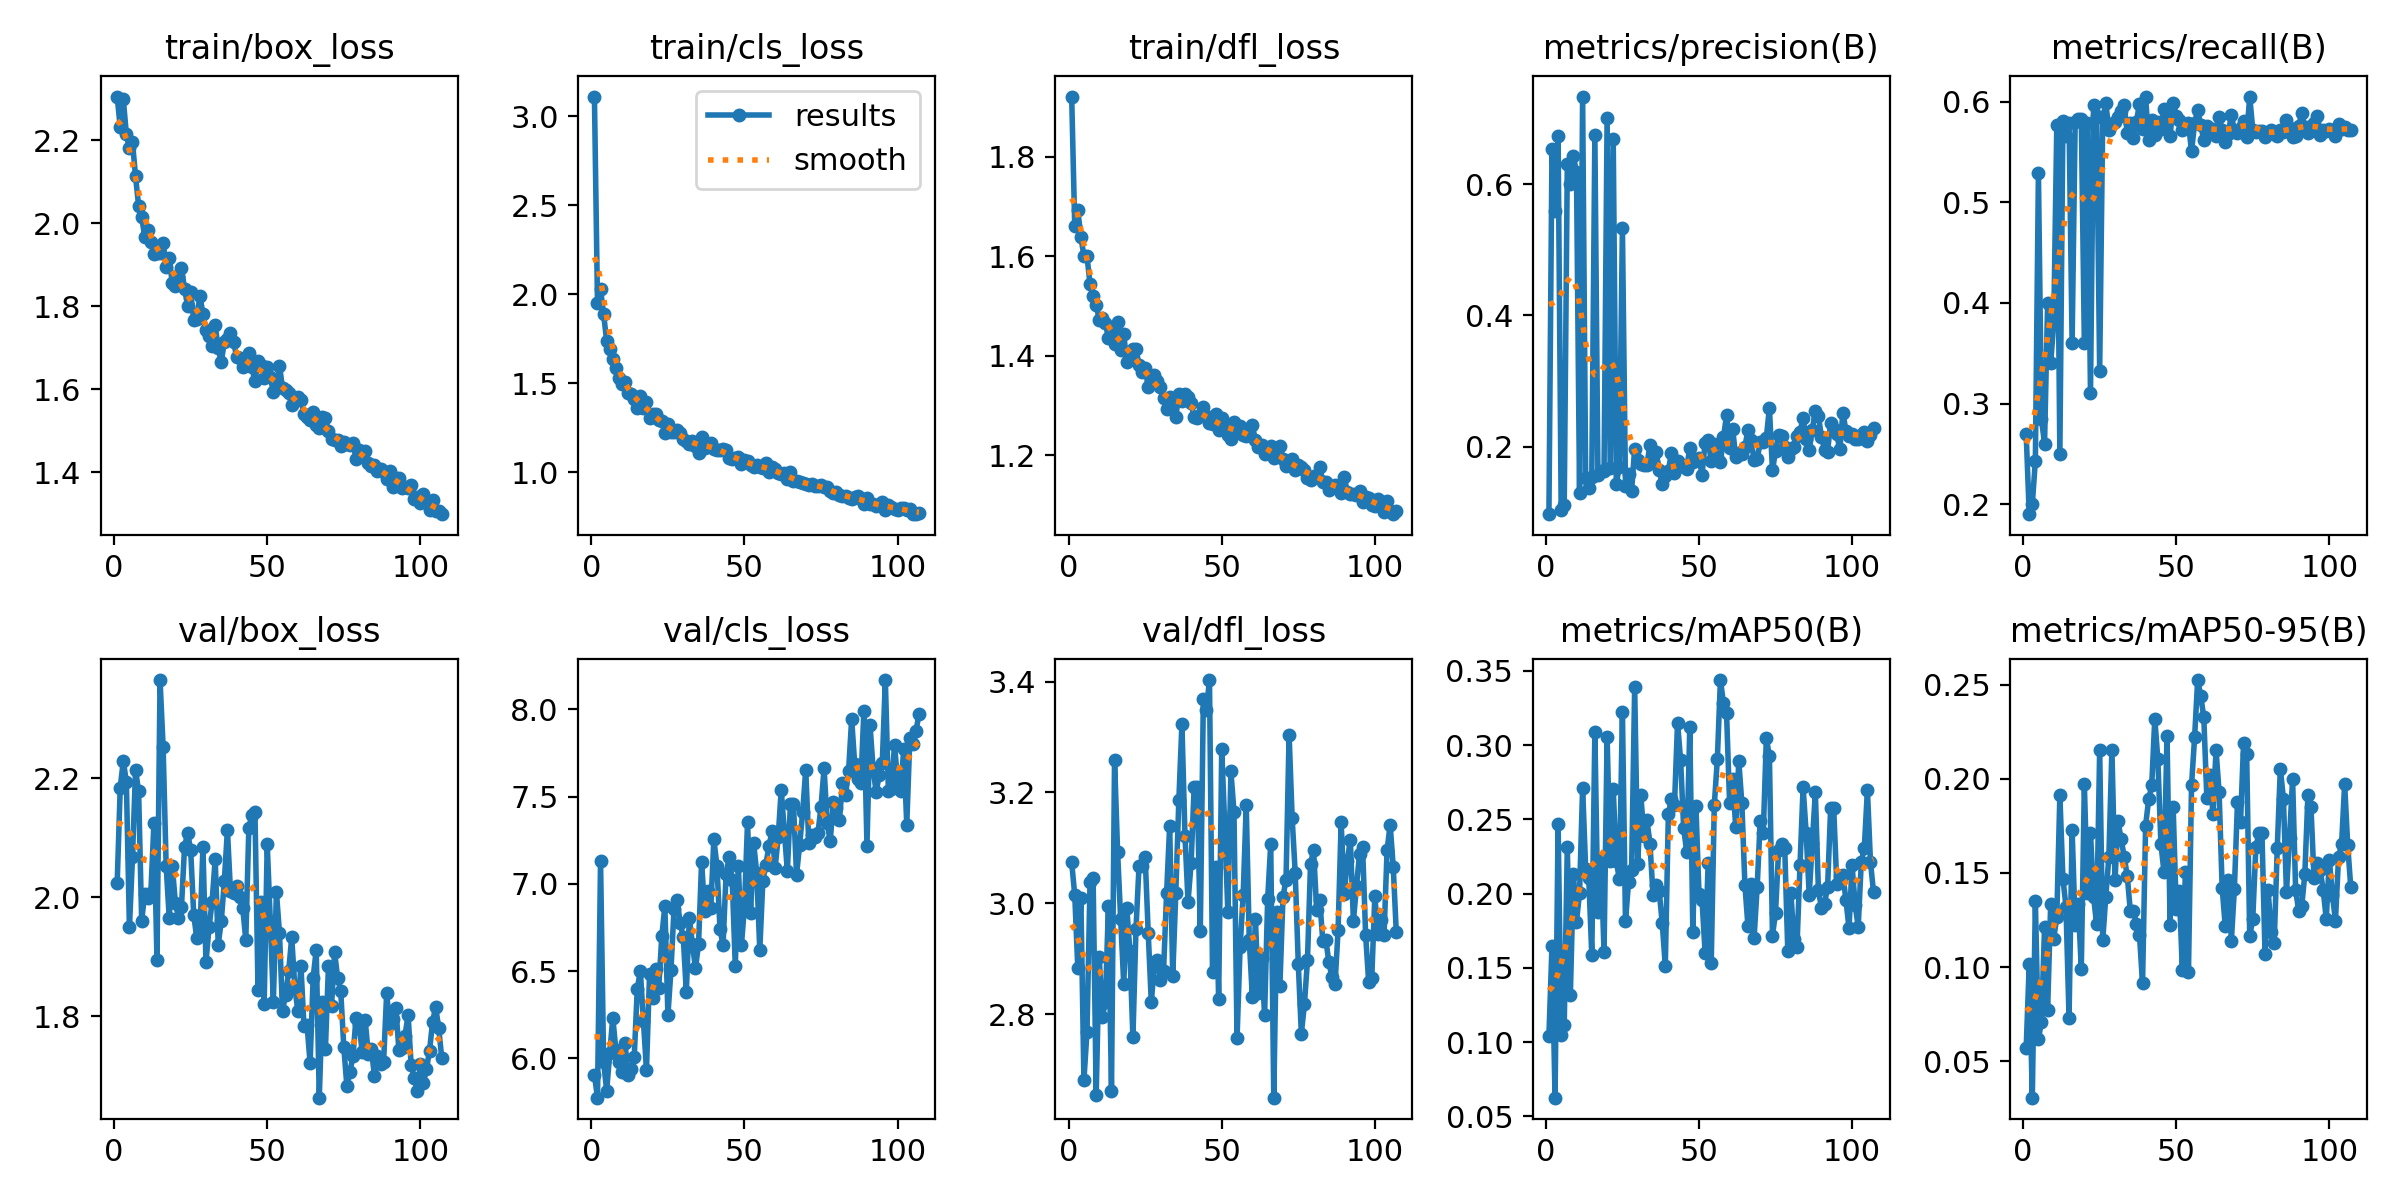

The data file committed next to this chart (first rows):
epoch, time, train/box_loss, train/cls_loss, train/dfl_loss, metrics/precision(B), metrics/recall(B), metrics/mAP50(B), metrics/mAP50-95(B), val/box_loss, val/cls_loss, val/dfl_loss, lr/pg0, lr/pg1, lr/pg2
1, 32.26, 2.306, 3.111, 1.921, 0.09696, 0.27, 0.1044, 0.05691, 2.023, 5.904, 3.074, 0.000552, 0.000552, 0.000552
2, 62.2, 2.232, 1.953, 1.661, 0.6533, 0.19, 0.1646, 0.1016, 2.184, 5.774, 3.015, 0.001108, 0.001108, 0.001108
3, 92.03, 2.299, 2.028, 1.692, 0.5586, 0.2, 0.06267, 0.03064, 2.229, 7.129, 2.883, 0.001663, 0.001663, 0.001663
4, 121.5, 2.216, 1.889, 1.639, 0.6729, 0.2431, 0.2469, 0.1351, 2.194, 5.98, 3.009, 0.001665, 0.001665, 0.001665
5, 151.2, 2.181, 1.737, 1.601, 0.1027, 0.5293, 0.1051, 0.06199, 1.949, 5.814, 2.681, 0.001664, 0.001664, 0.001664
6, 182, 2.196, 1.694, 1.6, 0.1107, 0.2842, 0.1119, 0.07079, 2.067, 6.03, 2.768, 0.001662, 0.001662, 0.001662
7, 214.8, 2.113, 1.635, 1.544, 0.63, 0.2601, 0.2314, 0.1212, 2.214, 6.233, 3.038, 0.00166, 0.00166, 0.00166
8, 247.7, 2.043, 1.584, 1.52, 0.6006, 0.4, 0.1321, 0.07711, 2.177, 6.048, 3.045, 0.001658, 0.001658, 0.001658
9, 280.5, 2.015, 1.533, 1.503, 0.6426, 0.34, 0.2134, 0.1332, 1.96, 5.98, 2.654, 0.001655, 0.001655, 0.001655
10, 313.4, 1.968, 1.494, 1.472, 0.6181, 0.38, 0.1812, 0.1152, 2.006, 5.921, 2.903, 0.001652, 0.001652, 0.001652
11, 344, 1.983, 1.507, 1.476, 0.1286, 0.5767, 0.2006, 0.1266, 1.998, 6.086, 2.794, 0.001649, 0.001649, 0.001649
12, 376.7, 1.956, 1.449, 1.466, 0.7335, 0.25, 0.2713, 0.1912, 2.007, 5.902, 2.822, 0.001645, 0.001645, 0.001645
13, 415.6, 1.927, 1.438, 1.436, 0.1526, 0.581, 0.2165, 0.147, 2.124, 5.938, 2.994, 0.001641, 0.001641, 0.001641
14, 454.3, 1.928, 1.411, 1.458, 0.1363, 0.5655, 0.2108, 0.1321, 1.894, 6.009, 2.661, 0.001637, 0.001637, 0.001637
15, 492.6, 1.93, 1.36, 1.424, 0.1539, 0.5788, 0.1587, 0.07296, 2.365, 6.4, 3.259, 0.001632, 0.001632, 0.001632
16, 531.5, 1.952, 1.427, 1.468, 0.6747, 0.36, 0.3089, 0.173, 2.253, 6.5, 3.092, 0.001627, 0.001627, 0.001627
17, 569.3, 1.895, 1.36, 1.412, 0.1572, 0.5802, 0.1876, 0.1224, 2.052, 6.214, 2.971, 0.001621, 0.001621, 0.001621
18, 601.7, 1.917, 1.397, 1.444, 0.1628, 0.5828, 0.2226, 0.1334, 1.965, 5.933, 2.854, 0.001615, 0.001615, 0.001615
19, 633.2, 1.855, 1.305, 1.388, 0.1628, 0.5828, 0.1608, 0.0992, 2.052, 6.484, 2.992, 0.001609, 0.001609, 0.001609
20, 665.5, 1.848, 1.331, 1.397, 0.7003, 0.36, 0.3053, 0.197, 1.99, 6.343, 2.914, 0.001603, 0.001603, 0.001603
21, 703.7, 1.87, 1.326, 1.413, 0.1681, 0.5784, 0.2221, 0.1391, 1.966, 6.514, 2.758, 0.001596, 0.001596, 0.001596
22, 737.2, 1.893, 1.295, 1.414, 0.6686, 0.31, 0.2702, 0.1713, 1.984, 6.402, 2.954, 0.001588, 0.001588, 0.001588
23, 766.3, 1.842, 1.291, 1.382, 0.1433, 0.5966, 0.2219, 0.1375, 2.084, 6.7, 3.068, 0.001581, 0.001581, 0.001581
24, 795.6, 1.802, 1.221, 1.366, 0.1694, 0.5855, 0.2099, 0.1227, 2.108, 6.871, 3.068, 0.001573, 0.001573, 0.001573
25, 824.4, 1.834, 1.273, 1.375, 0.5328, 0.3328, 0.3223, 0.2152, 2.079, 6.248, 3.084, 0.001565, 0.001565, 0.001565
26, 853.3, 1.767, 1.227, 1.337, 0.1397, 0.5836, 0.1814, 0.1141, 1.97, 6.508, 2.946, 0.001556, 0.001556, 0.001556
27, 882.2, 1.768, 1.228, 1.348, 0.1588, 0.5983, 0.2077, 0.1375, 1.93, 6.858, 2.822, 0.001548, 0.001548, 0.001548
28, 911.3, 1.826, 1.238, 1.361, 0.133, 0.5724, 0.2162, 0.1583, 1.934, 6.905, 2.887, 0.001539, 0.001539, 0.001539
29, 940.2, 1.783, 1.221, 1.349, 0.1969, 0.5779, 0.339, 0.2155, 2.084, 6.776, 2.898, 0.001529, 0.001529, 0.001529
30, 969.5, 1.743, 1.189, 1.337, 0.1801, 0.5802, 0.2198, 0.146, 1.891, 6.696, 2.861, 0.001519, 0.001519, 0.001519
31, 1001, 1.729, 1.177, 1.316, 0.1741, 0.5845, 0.2668, 0.1774, 1.949, 6.382, 2.877, 0.001509, 0.001509, 0.001509
32, 1032, 1.705, 1.158, 1.293, 0.1725, 0.591, 0.2391, 0.1679, 1.992, 6.804, 3.018, 0.001499, 0.001499, 0.001499
33, 1063, 1.755, 1.177, 1.318, 0.1725, 0.5966, 0.2495, 0.1587, 2.063, 6.654, 3.14, 0.001489, 0.001489, 0.001489
34, 1094, 1.699, 1.148, 1.307, 0.2026, 0.569, 0.2337, 0.1485, 1.92, 6.517, 2.868, 0.001478, 0.001478, 0.001478
35, 1125, 1.666, 1.108, 1.277, 0.1758, 0.5785, 0.1991, 0.13, 1.96, 6.653, 3.018, 0.001466, 0.001466, 0.001466
36, 1156, 1.715, 1.198, 1.323, 0.1914, 0.5638, 0.206, 0.13, 2.028, 7.127, 3.186, 0.001455, 0.001455, 0.001455
37, 1187, 1.722, 1.137, 1.309, 0.1636, 0.5802, 0.2021, 0.1229, 2.113, 6.843, 3.323, 0.001443, 0.001443, 0.001443
38, 1219, 1.735, 1.152, 1.324, 0.1432, 0.5981, 0.1802, 0.1169, 2.01, 6.956, 3.121, 0.001431, 0.001431, 0.001431
39, 1251, 1.715, 1.167, 1.317, 0.1553, 0.5733, 0.1514, 0.09138, 2.006, 6.859, 3.003, 0.001419, 0.001419, 0.001419
40, 1282, 1.679, 1.13, 1.305, 0.1626, 0.6043, 0.2535, 0.1751, 2.019, 7.255, 3.072, 0.001407, 0.001407, 0.001407
41, 1314, 1.676, 1.125, 1.277, 0.1907, 0.5618, 0.2636, 0.1891, 2.001, 7.105, 3.211, 0.001394, 0.001394, 0.001394
42, 1344, 1.654, 1.128, 1.276, 0.1597, 0.5819, 0.2596, 0.1964, 1.981, 6.743, 3.21, 0.001381, 0.001381, 0.001381
43, 1375, 1.665, 1.129, 1.281, 0.1772, 0.5672, 0.3151, 0.232, 1.928, 6.648, 2.95, 0.001368, 0.001368, 0.001368
44, 1406, 1.689, 1.124, 1.297, 0.1717, 0.5802, 0.2899, 0.2103, 2.117, 7.057, 3.368, 0.001354, 0.001354, 0.001354
45, 1437, 1.653, 1.082, 1.279, 0.1682, 0.5728, 0.2442, 0.1655, 2.138, 7.151, 3.35, 0.001341, 0.001341, 0.001341
46, 1468, 1.619, 1.075, 1.265, 0.1665, 0.5931, 0.2279, 0.1505, 2.142, 7.021, 3.403, 0.001327, 0.001327, 0.001327
47, 1499, 1.668, 1.078, 1.263, 0.1981, 0.5831, 0.3121, 0.223, 1.844, 6.529, 2.875, 0.001313, 0.001313, 0.001313
48, 1530, 1.658, 1.089, 1.283, 0.1765, 0.5655, 0.1744, 0.1223, 1.992, 7.105, 3.065, 0.001298, 0.001298, 0.001298
49, 1562, 1.628, 1.049, 1.252, 0.1795, 0.5991, 0.2592, 0.1848, 1.82, 6.649, 2.826, 0.001284, 0.001284, 0.001284
50, 1594, 1.653, 1.072, 1.275, 0.1829, 0.5857, 0.2001, 0.1309, 2.089, 6.869, 3.278, 0.001269, 0.001269, 0.001269
51, 1626, 1.629, 1.064, 1.261, 0.1572, 0.5819, 0.1958, 0.1404, 1.96, 7.355, 3.138, 0.001254, 0.001254, 0.001254
52, 1657, 1.594, 1.042, 1.24, 0.2054, 0.5724, 0.1603, 0.09824, 1.824, 6.836, 2.985, 0.001239, 0.001239, 0.001239
53, 1689, 1.604, 1.029, 1.233, 0.2104, 0.5767, 0.2204, 0.1502, 2.009, 7.234, 3.238, 0.001224, 0.001224, 0.001224
54, 1721, 1.657, 1.043, 1.268, 0.1778, 0.5785, 0.1533, 0.09755, 1.939, 7.062, 3.165, 0.001209, 0.001209, 0.001209
55, 1751, 1.603, 1.028, 1.253, 0.2044, 0.5507, 0.2597, 0.1966, 1.809, 6.62, 2.757, 0.001193, 0.001193, 0.001193
56, 1782, 1.599, 1.026, 1.259, 0.1848, 0.5785, 0.2905, 0.222, 1.836, 7.019, 2.921, 0.001177, 0.001177, 0.001177
57, 1813, 1.591, 1.052, 1.24, 0.1759, 0.5918, 0.3438, 0.2524, 1.875, 7.11, 3.014, 0.001162, 0.001162, 0.001162
58, 1845, 1.563, 1.003, 1.238, 0.2139, 0.5767, 0.3283, 0.244, 1.932, 7.218, 3.177, 0.001146, 0.001146, 0.001146
59, 1876, 1.577, 1.03, 1.242, 0.2477, 0.5621, 0.3219, 0.2328, 1.849, 7.301, 2.933, 0.001129, 0.001129, 0.001129
60, 1907, 1.582, 1.018, 1.26, 0.1979, 0.5759, 0.261, 0.1899, 1.808, 7.089, 2.831, 0.001113, 0.001113, 0.001113
... 47 more rows
